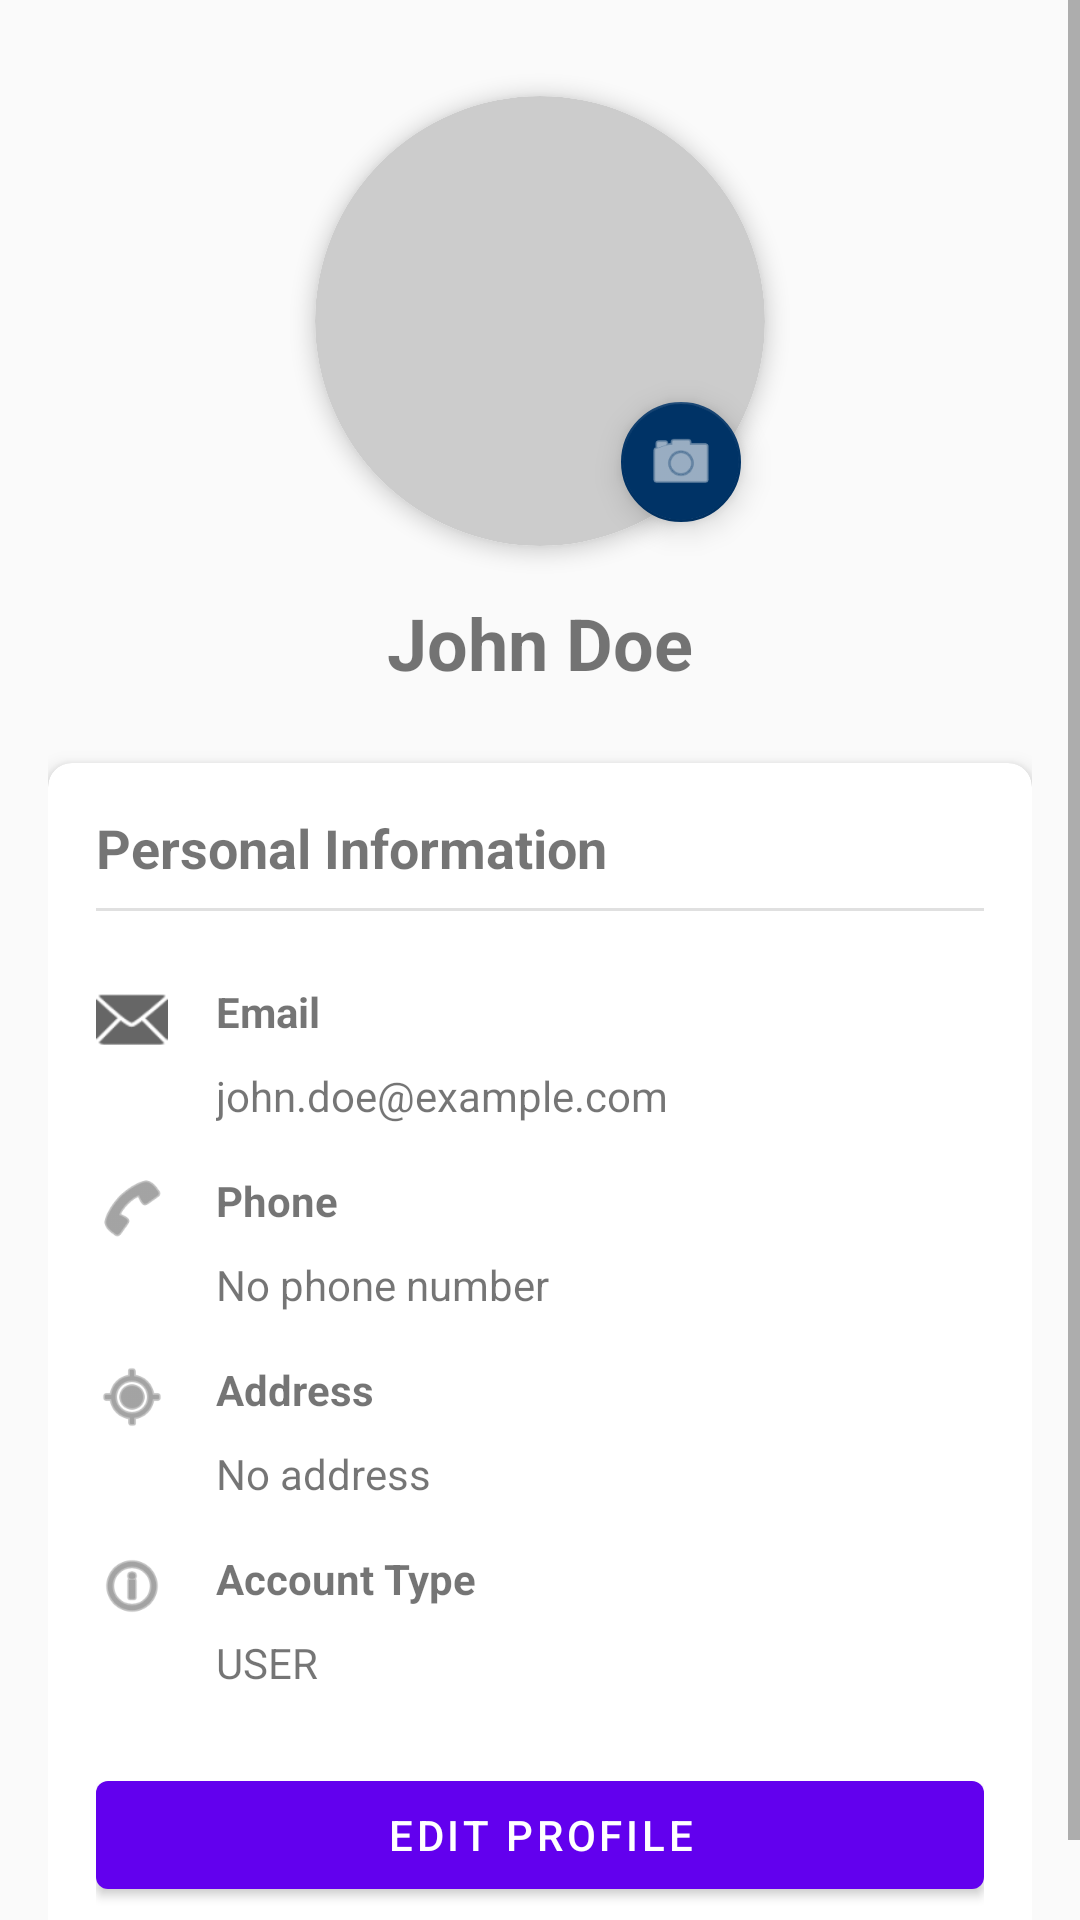

Write the Android layout XML for this screen, with the resource values it uses.
<!-- AndroidManifest.xml: application theme Theme.PetSync -->
<!-- res/layout/fragment_profile.xml -->
<?xml version="1.0" encoding="utf-8"?>
<androidx.coordinatorlayout.widget.CoordinatorLayout
    xmlns:android="http://schemas.android.com/apk/res/android"
    xmlns:app="http://schemas.android.com/apk/res-auto"
    xmlns:tools="http://schemas.android.com/tools"
    android:layout_width="match_parent"
    android:layout_height="match_parent"
    tools:context=".ui.profile.ProfileFragment">

    <ScrollView
        android:layout_width="match_parent"
        android:layout_height="match_parent">

        <androidx.constraintlayout.widget.ConstraintLayout
            android:layout_width="match_parent"
            android:layout_height="wrap_content"
            android:padding="16dp">

            <androidx.cardview.widget.CardView
                android:id="@+id/profile_image_card"
                android:layout_width="150dp"
                android:layout_height="150dp"
                android:layout_marginTop="16dp"
                app:cardCornerRadius="75dp"
                app:cardElevation="4dp"
                app:layout_constraintEnd_toEndOf="parent"
                app:layout_constraintStart_toStartOf="parent"
                app:layout_constraintTop_toTopOf="parent">

                <ImageView
                    android:id="@+id/profile_image"
                    android:layout_width="match_parent"
                    android:layout_height="match_parent"
                    android:scaleType="centerCrop"
                    android:src="@drawable/default_profile"
                    android:contentDescription="Profile Picture" />

            </androidx.cardview.widget.CardView>

            <com.google.android.material.floatingactionbutton.FloatingActionButton
                android:id="@+id/btn_change_photo"
                android:layout_width="wrap_content"
                android:layout_height="wrap_content"
                android:layout_marginEnd="4dp"
                android:layout_marginBottom="4dp"
                android:clickable="true"
                android:focusable="true"
                app:backgroundTint="@color/navy_blue"
                app:fabSize="mini"
                app:layout_constraintBottom_toBottomOf="@+id/profile_image_card"
                app:layout_constraintEnd_toEndOf="@+id/profile_image_card"
                app:srcCompat="@android:drawable/ic_menu_camera"
                app:tint="@android:color/white" />

            <TextView
                android:id="@+id/profile_name"
                android:layout_width="wrap_content"
                android:layout_height="wrap_content"
                android:layout_marginTop="16dp"
                android:text="John Doe"
                android:textSize="24sp"
                android:textStyle="bold"
                app:layout_constraintEnd_toEndOf="parent"
                app:layout_constraintStart_toStartOf="parent"
                app:layout_constraintTop_toBottomOf="@+id/profile_image_card" />

            <androidx.cardview.widget.CardView
                android:layout_width="match_parent"
                android:layout_height="wrap_content"
                android:layout_marginTop="24dp"
                app:cardCornerRadius="8dp"
                app:cardElevation="4dp"
                app:layout_constraintEnd_toEndOf="parent"
                app:layout_constraintStart_toStartOf="parent"
                app:layout_constraintTop_toBottomOf="@+id/profile_name">

                <LinearLayout
                    android:layout_width="match_parent"
                    android:layout_height="wrap_content"
                    android:orientation="vertical"
                    android:padding="16dp">

                    <TextView
                        android:layout_width="wrap_content"
                        android:layout_height="wrap_content"
                        android:text="Personal Information"
                        android:textSize="18sp"
                        android:textStyle="bold" />

                    <View
                        android:layout_width="match_parent"
                        android:layout_height="1dp"
                        android:layout_marginTop="8dp"
                        android:layout_marginBottom="16dp"
                        android:background="#E0E0E0" />

                    <LinearLayout
                        android:layout_width="match_parent"
                        android:layout_height="wrap_content"
                        android:layout_marginTop="8dp"
                        android:orientation="horizontal">

                        <ImageView
                            android:layout_width="24dp"
                            android:layout_height="24dp"
                            android:src="@android:drawable/ic_dialog_email"
                            android:tint="#666666" />

                        <TextView
                            android:layout_width="wrap_content"
                            android:layout_height="wrap_content"
                            android:layout_marginStart="16dp"
                            android:text="Email"
                            android:textStyle="bold" />

                    </LinearLayout>

                    <TextView
                        android:id="@+id/profile_email"
                        android:layout_width="match_parent"
                        android:layout_height="wrap_content"
                        android:layout_marginStart="40dp"
                        android:layout_marginTop="4dp"
                        android:text="john.doe@example.com" />

                    <LinearLayout
                        android:layout_width="match_parent"
                        android:layout_height="wrap_content"
                        android:layout_marginTop="16dp"
                        android:orientation="horizontal">

                        <ImageView
                            android:layout_width="24dp"
                            android:layout_height="24dp"
                            android:src="@android:drawable/ic_menu_call"
                            android:tint="#666666" />

                        <TextView
                            android:layout_width="wrap_content"
                            android:layout_height="wrap_content"
                            android:layout_marginStart="16dp"
                            android:text="Phone"
                            android:textStyle="bold" />

                    </LinearLayout>

                    <TextView
                        android:id="@+id/profile_phone"
                        android:layout_width="match_parent"
                        android:layout_height="wrap_content"
                        android:layout_marginStart="40dp"
                        android:layout_marginTop="4dp"
                        android:text="No phone number" />

                    <LinearLayout
                        android:layout_width="match_parent"
                        android:layout_height="wrap_content"
                        android:layout_marginTop="16dp"
                        android:orientation="horizontal">

                        <ImageView
                            android:layout_width="24dp"
                            android:layout_height="24dp"
                            android:src="@android:drawable/ic_menu_mylocation"
                            android:tint="#666666" />

                        <TextView
                            android:layout_width="wrap_content"
                            android:layout_height="wrap_content"
                            android:layout_marginStart="16dp"
                            android:text="Address"
                            android:textStyle="bold" />

                    </LinearLayout>

                    <TextView
                        android:id="@+id/profile_address"
                        android:layout_width="match_parent"
                        android:layout_height="wrap_content"
                        android:layout_marginStart="40dp"
                        android:layout_marginTop="4dp"
                        android:text="No address" />

                    <LinearLayout
                        android:layout_width="match_parent"
                        android:layout_height="wrap_content"
                        android:layout_marginTop="16dp"
                        android:orientation="horizontal">

                        <ImageView
                            android:layout_width="24dp"
                            android:layout_height="24dp"
                            android:src="@android:drawable/ic_menu_info_details"
                            android:tint="#666666" />

                        <TextView
                            android:layout_width="wrap_content"
                            android:layout_height="wrap_content"
                            android:layout_marginStart="16dp"
                            android:text="Account Type"
                            android:textStyle="bold" />

                    </LinearLayout>

                    <TextView
                        android:id="@+id/profile_user_type"
                        android:layout_width="match_parent"
                        android:layout_height="wrap_content"
                        android:layout_marginStart="40dp"
                        android:layout_marginTop="4dp"
                        android:text="USER" />

                    <Button
                        android:id="@+id/btn_edit_profile"
                        android:layout_width="match_parent"
                        android:layout_height="wrap_content"
                        android:layout_marginTop="24dp"
                        android:text="Edit Profile" />

                </LinearLayout>

            </androidx.cardview.widget.CardView>

        </androidx.constraintlayout.widget.ConstraintLayout>

    </ScrollView>

</androidx.coordinatorlayout.widget.CoordinatorLayout>
<!-- resources referenced by this layout -->
<resources>
  <color name="navy_blue">#003366</color>
  <!-- drawable default_profile (drawable) -->
  <?xml version="1.0" encoding="utf-8"?>
  <shape xmlns:android="http://schemas.android.com/apk/res/android"
      android:shape="oval">
      <solid android:color="#CCCCCC" />
      <size
          android:width="120dp"
          android:height="120dp" />
      <padding
          android:bottom="4dp"
          android:left="4dp"
          android:right="4dp"
          android:top="4dp" />
  </shape>
  <style name="Theme.PetSync" parent="Theme.MaterialComponents.Light.DarkActionBar">
          
          <item name="colorPrimary">@color/primary</item>
          <item name="colorPrimaryVariant">@color/primary_variant</item>
          <item name="colorOnPrimary">@color/white</item>
  
          
          <item name="colorSecondary">@color/secondary</item>
          <item name="colorSecondaryVariant">@color/secondary_variant</item>
          <item name="colorOnSecondary">@color/black</item>
  
          
          <item name="android:statusBarColor">?attr/colorPrimaryVariant</item>
  
          
          <item name="android:colorBackground">@color/background</item>
          <item name="colorSurface">@color/surface</item>
          <item name="colorError">@color/error</item>
  
          
          <item name="android:windowContentTransitions">true</item>
      </style>
  <color name="primary">#FF6200EE</color>
  <color name="primary_variant">#FF3700B3</color>
  <color name="white">#FFFFFFFF</color>
  <color name="secondary">#FF03DAC5</color>
  <color name="secondary_variant">#FF018786</color>
  <color name="black">#FF000000</color>
  <color name="background">#FFFAFAFA</color>
  <color name="surface">#FFFFFFFF</color>
  <color name="error">#FFB00020</color>
</resources>
